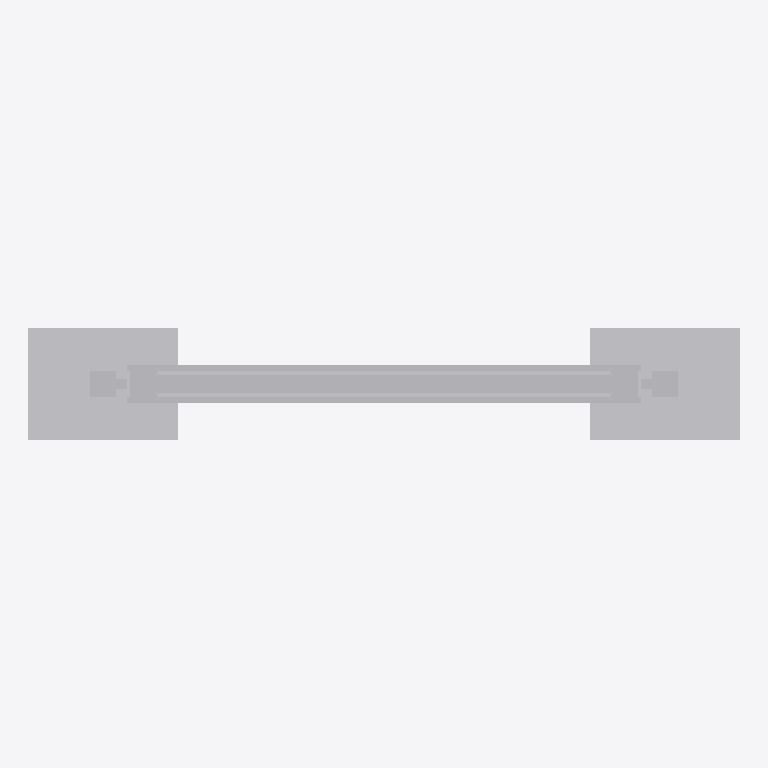
Plan cut of the same IFC building model at storey 'Ebene 0' (level 0.00 m, cut at 1.40 m), seen from above with north up, elements coloured by IFC class: 1 other element (light grey). Cut surfaces are drawn darker.
Extent 1.9 m × 0.3 m × 2.3 m (x, y, z). Storeys (1): Ebene 0 at 0.00 m. Elements (1): 1 IfcBuildingElementProxy.

HEADER;
FILE_DESCRIPTION(('ViewDefinition [CoordinationView_V2.0]','ExchangeRequirement []'),'2;1');
FILE_NAME('','2024-05-07T10:29:08',(''),(''),'ODA IFC SDK 22.6','22.1.1.516 - Exporter 22.1.1.516 - Default UI','');
FILE_SCHEMA(('IFC4'));
ENDSEC;
DATA;
#93=IFCPROJECT('3JkdSrIPPFBg8WI9Yiw3Uw',#20,'',$,$,'','',(#86),#83);
#105=IFCSITE('3JkdSrIPPFBg8WI9Yiw3Uu',#20,'Default',$,$,#104,$,$,.ELEMENT.,(42,24,53,508911),(-71,-15,-29,-58837),0.0,$,$);
#95=IFCBUILDING('3JkdSrIPPFBg8WI9Yiw3Ux',#20,'',$,$,#16,$,'',.ELEMENT.,$,$,#94);
#98=IFCBUILDINGSTOREY('3JkdSrIPPFBg8WI9XJ5yzH',#20,'Ebene 0',$,'Ebene:Ebene 1',#97,$,'Ebene 0',.ELEMENT.,0.0);
#879=IFCBUILDINGELEMENTPROXY('1i6pAm_OnA7es5OO9i1hzw',#20,'DB_Vitrine_Vanda_DIN_A0_quadrat_zweiseitig:DB_Vitrine_Vanda_DIN_A0_quadrat_zweiseitig:6495',$,'DB_Vitrine_Vanda_DIN_A0_quadrat_zweiseitig:DB_Vitrine_Vanda_DIN_A0_quadrat_zweiseitig',#878,#875,'6495',.NOTDEFINED.);
ENDSEC;
